Run: headless pygame with SDL's dummy video driver; simulated clock (each Clock.tick advances the game by its frame time, no real sleeping); random seed 0; keys injected as events and as key.get_pressed() state; no mouse input.
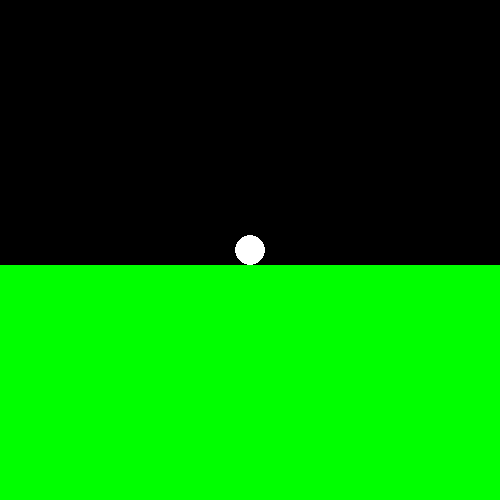
Frame 1 of 4 · flips 1–60 · no input
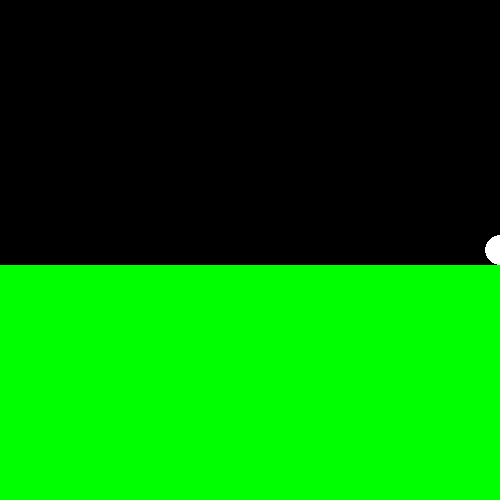
Frame 2 of 4 · flips 61–180 · tapped SPACE, RETURN · held RIGHT (→), D
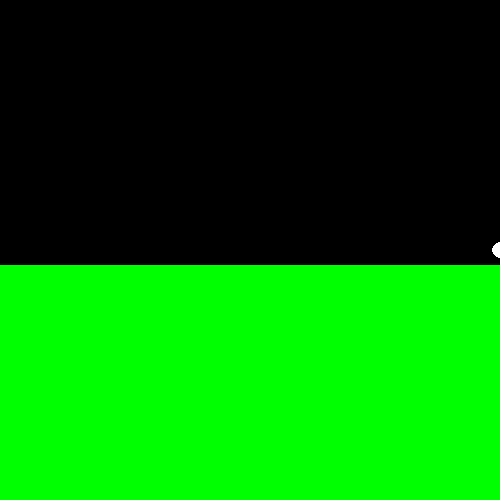
Frame 3 of 4 · flips 181–300 · held DOWN (↓), S
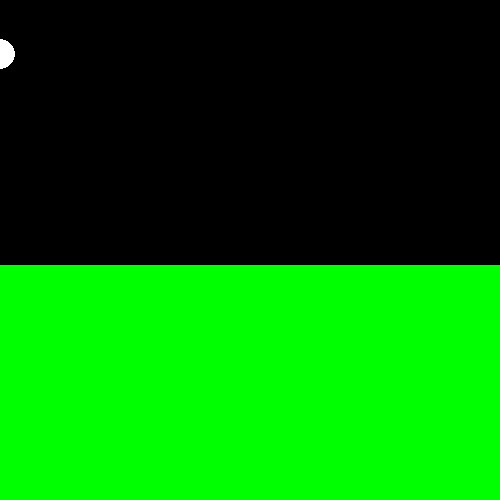
Frame 4 of 4 · flips 301–420 · held LEFT (←), A, UP (↑), W

The pygame program that drew these frames:

##para empezar se importa pygame
import pygame

pygame.init()
#se define el tamaño de la pantalla
size = (500, 500)
win = pygame.display.set_mode(size)

#se define las coordenadas, el radio del ciculo, y las velocidades horisontal y vertical para el movimiento
x = 250
y = 250
radius = 15
vel_x = 10
vel_y = 10
#este se utiliza luego en el movimiento 
jump = False
#ver que corra
run = True
#mientras el juego corre 
while run:
    win.fill((0, 0, 0))
    circl=pygame.draw.circle(win, (255, 255, 255), (int(x), int(y)), radius)
    for event in pygame.event.get():
        if event.type == pygame.QUIT:
            run = False

    #esto usa los comandos de las flechas laterales para mover a izquierda o derecha
    userInput = pygame.key.get_pressed()
    if userInput[pygame.K_LEFT] and x > 0:
        x -= vel_x
    if userInput[pygame.K_RIGHT] and x < 500:
        x += vel_x
    if x > 500:
        x = 0
    if x < 0:
        x = 500

    
    #pequeña "animación extra para la flecha de abajo, el circulo se hace más chico"
    if userInput[pygame.K_DOWN]:
        radius=8   
    else: 
        radius=15
         
    #el salto
    if jump is False and userInput[pygame.K_UP]:
        jump = True
    if jump is True:
        y -= vel_y*4
        vel_y -= 1
        if vel_y < -10:
            jump = False
            vel_y = 10
    #se define el suelo
    pygame.draw.rect(win, (0,255,0), pygame.Rect(0, 265, 500, 250))

    #utiliza un delay para hacer que la pelota se mueva más naturalmente y actualiza el tablero
    pygame.time.delay(30)
    pygame.display.update()
